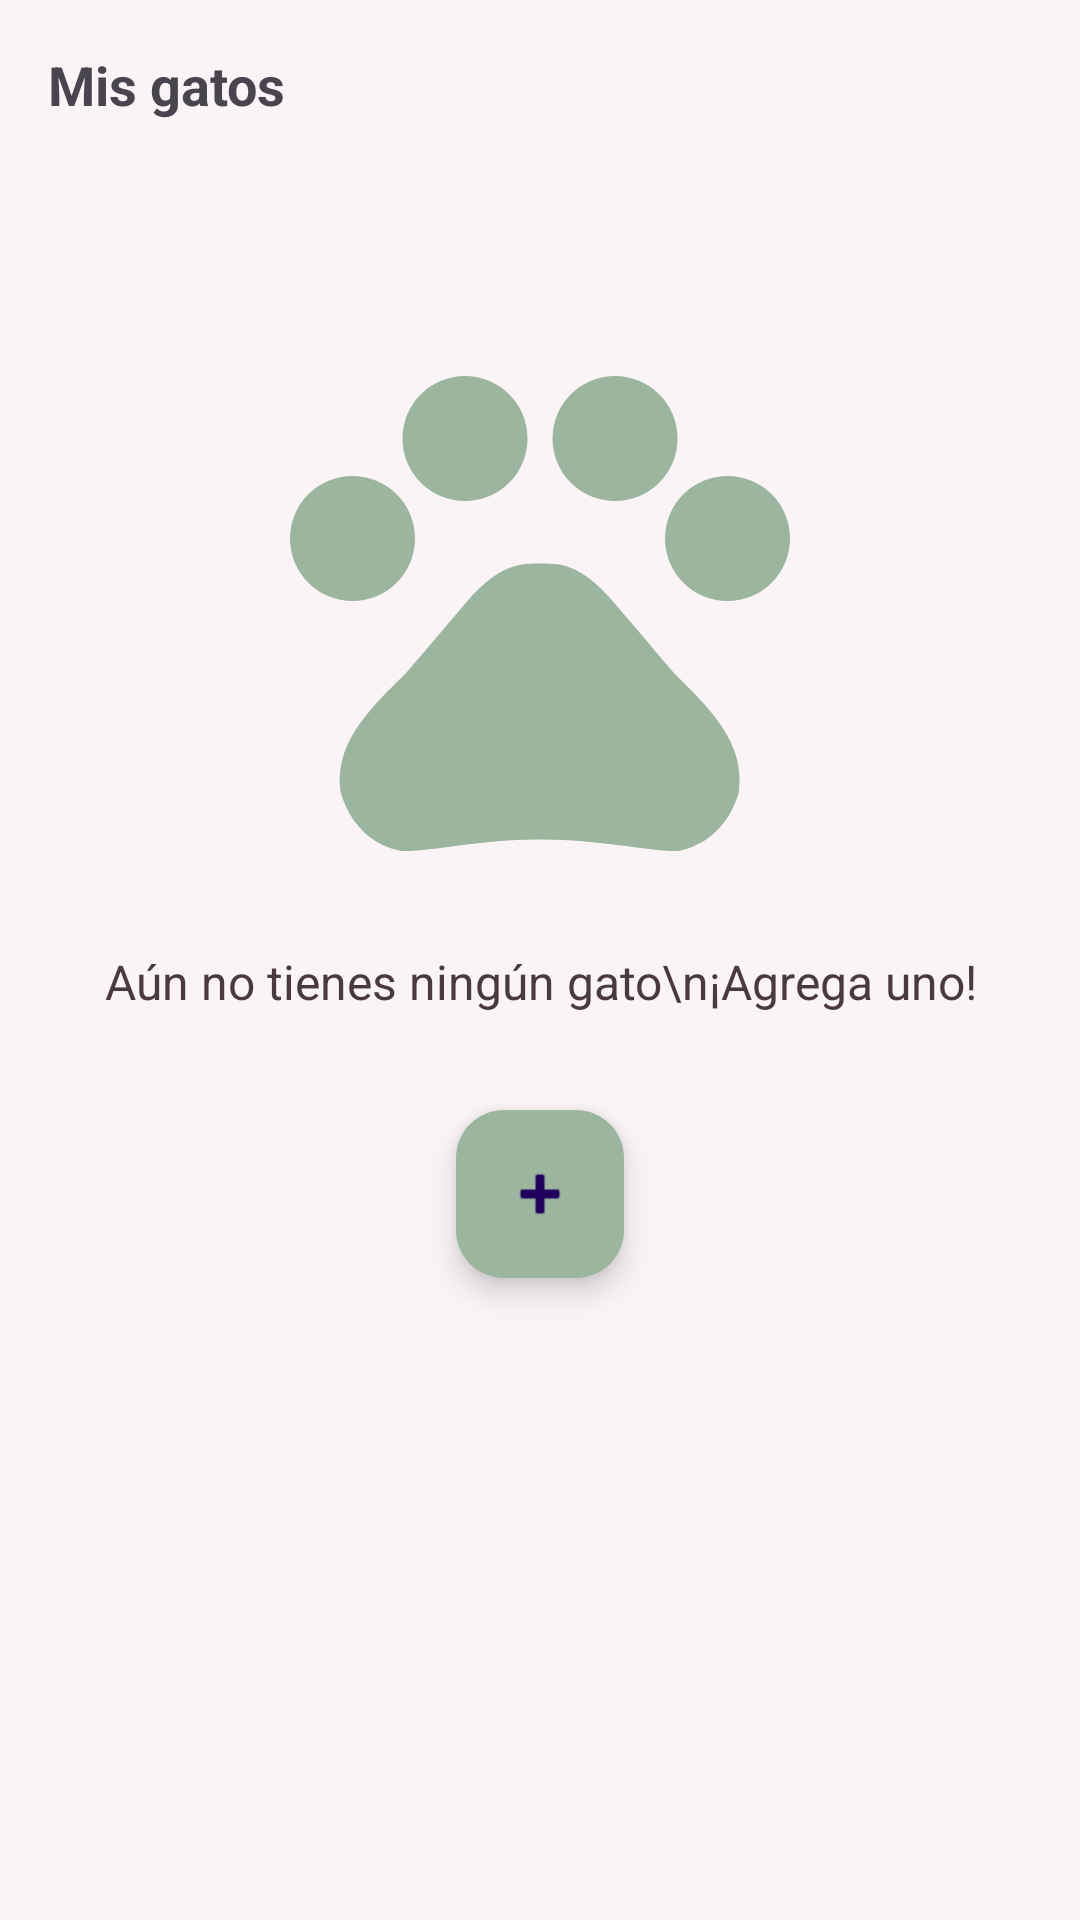

Layout XML and referenced resources for this Android screen:
<!-- AndroidManifest.xml: application theme Theme.MiauPlan1Ver -->
<!-- res/layout/activity_main.xml -->
<?xml version="1.0" encoding="utf-8"?>
<androidx.constraintlayout.widget.ConstraintLayout
    xmlns:android="http://schemas.android.com/apk/res/android"
    xmlns:app="http://schemas.android.com/apk/res-auto"
    android:id="@+id/main"
    android:layout_width="match_parent"
    android:layout_height="match_parent"
    android:background="@color/blanco">

    
    <TextView
        android:id="@+id/title"
        android:layout_width="wrap_content"
        android:layout_height="wrap_content"
        android:text="Mis gatos"
        android:textSize="18sp"
        android:textStyle="bold"
        android:layout_marginTop="16dp"
        android:layout_marginStart="16dp"
        app:layout_constraintTop_toTopOf="parent"
        app:layout_constraintStart_toStartOf="parent"/>

    
    <ImageView
        android:id="@+id/catImage"
        android:layout_width="200dp"
        android:layout_height="200dp"
        android:src="@drawable/ic_cat"
        app:layout_constraintTop_toBottomOf="@id/title"
        app:layout_constraintStart_toStartOf="parent"
        app:layout_constraintEnd_toEndOf="parent"
        android:layout_marginTop="60dp"/>

    
    <TextView
        android:id="@+id/textInfo"
        android:layout_width="wrap_content"
        android:layout_height="wrap_content"
        android:text="Aún no tienes ningún gato\n¡Agrega uno!"
        android:textAlignment="center"
        android:textSize="16sp"
        android:textColor="@color/negroRosa"
        app:layout_constraintTop_toBottomOf="@id/catImage"
        app:layout_constraintStart_toStartOf="parent"
        app:layout_constraintEnd_toEndOf="parent"
        android:layout_marginTop="16dp"/>

    
    <com.google.android.material.floatingactionbutton.FloatingActionButton
        android:id="@+id/addCat"
        android:layout_width="wrap_content"
        android:layout_height="wrap_content"
        android:src="@android:drawable/ic_input_add"
        app:backgroundTint="#9BB59F"
        app:layout_constraintTop_toBottomOf="@id/textInfo"
        app:layout_constraintStart_toStartOf="parent"
        app:layout_constraintEnd_toEndOf="parent"
        android:layout_marginTop="32dp"/>

</androidx.constraintlayout.widget.ConstraintLayout>
<!-- resources referenced by this layout -->
<resources>
  <color name="blanco">#FAF4F6</color>
  <color name="negroRosa">#4A3A3F</color>
  <!-- drawable ic_cat (drawable) -->
  <vector xmlns:android="http://schemas.android.com/apk/res/android" android:height="24dp" android:tint="#9BB59F" android:viewportHeight="24" android:viewportWidth="24" android:width="24dp">
        
      <path android:fillColor="@android:color/white" android:pathData="M4.5,9.5m-2.5,0a2.5,2.5 0,1 1,5 0a2.5,2.5 0,1 1,-5 0"/>
        
      <path android:fillColor="@android:color/white" android:pathData="M9,5.5m-2.5,0a2.5,2.5 0,1 1,5 0a2.5,2.5 0,1 1,-5 0"/>
        
      <path android:fillColor="@android:color/white" android:pathData="M15,5.5m-2.5,0a2.5,2.5 0,1 1,5 0a2.5,2.5 0,1 1,-5 0"/>
        
      <path android:fillColor="@android:color/white" android:pathData="M19.5,9.5m-2.5,0a2.5,2.5 0,1 1,5 0a2.5,2.5 0,1 1,-5 0"/>
        
      <path android:fillColor="@android:color/white" android:pathData="M17.34,14.86c-0.87,-1.02 -1.6,-1.89 -2.48,-2.91 -0.46,-0.54 -1.05,-1.08 -1.75,-1.32 -0.11,-0.04 -0.22,-0.07 -0.33,-0.09 -0.25,-0.04 -0.52,-0.04 -0.78,-0.04s-0.53,0 -0.79,0.05c-0.11,0.02 -0.22,0.05 -0.33,0.09 -0.7,0.24 -1.28,0.78 -1.75,1.32 -0.87,1.02 -1.6,1.89 -2.48,2.91 -1.31,1.31 -2.92,2.76 -2.62,4.79 0.29,1.02 1.02,2.03 2.33,2.32 0.73,0.15 3.06,-0.44 5.54,-0.44h0.18c2.48,0 4.81,0.58 5.54,0.44 1.31,-0.29 2.04,-1.31 2.33,-2.32 0.31,-2.04 -1.3,-3.49 -2.61,-4.8z"/>
      
  </vector>
  <style name="Theme.MiauPlan1Ver" parent="Base.Theme.MiauPlan1Ver" />
  <style name="Base.Theme.MiauPlan1Ver" parent="Theme.Material3.DayNight.NoActionBar">
          
          
      </style>
</resources>
